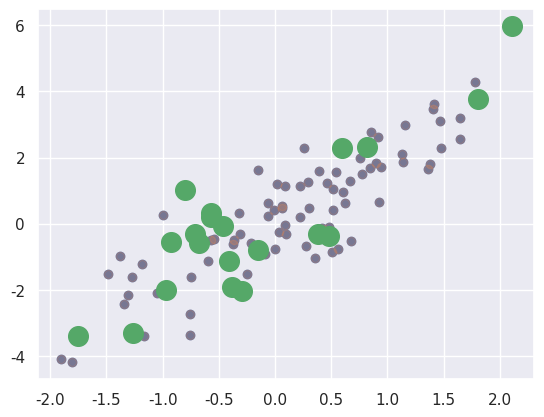

Reproduce this figure in Python.
# -*- coding: utf-8 -*-
"""
Created on Sat Jan 20 00:04:08 2018

@author: Sanidhya
"""

import numpy as np
import matplotlib.pyplot as plt
import seaborn; seaborn.set()

x = np.random.RandomState(42).randint(100,size = 10)
ind = [3,4,7]
print(x[ind])

ind = np.array([[3,6],[4,5]])
print(x[ind])

X = np.arange(12).reshape(3,4) #matrix of 3x4 0-12
print(X)
row = np.arange(3)
col = np.array([2,1,3])
print(X[row,col])
print(X[row[:,np.newaxis],col])
print(row[:,np.newaxis]*col)

print(X[2,[2,0,1]])
print(X[1:,[2,0,1]]) #used slicing to index array 
mask = np.array([1,0,1,0],dtype=bool)
print(X[row[:,np.newaxis],mask])

mean=[0,0]
cov = [[1,2],[2,5]]
X = np.random.RandomState(42).multivariate_normal(mean,cov,100)
print(X)
plt.scatter(X[:, 0], X[:, 1])
indices = np.random.choice(X.shape[0],20,replace=False)
indices
selection = X[indices] #fancy indexing 
plt.scatter(X[:, 0], X[:, 1], alpha=0.3)
plt.scatter(selection[:, 0], selection[:, 1],s=200);